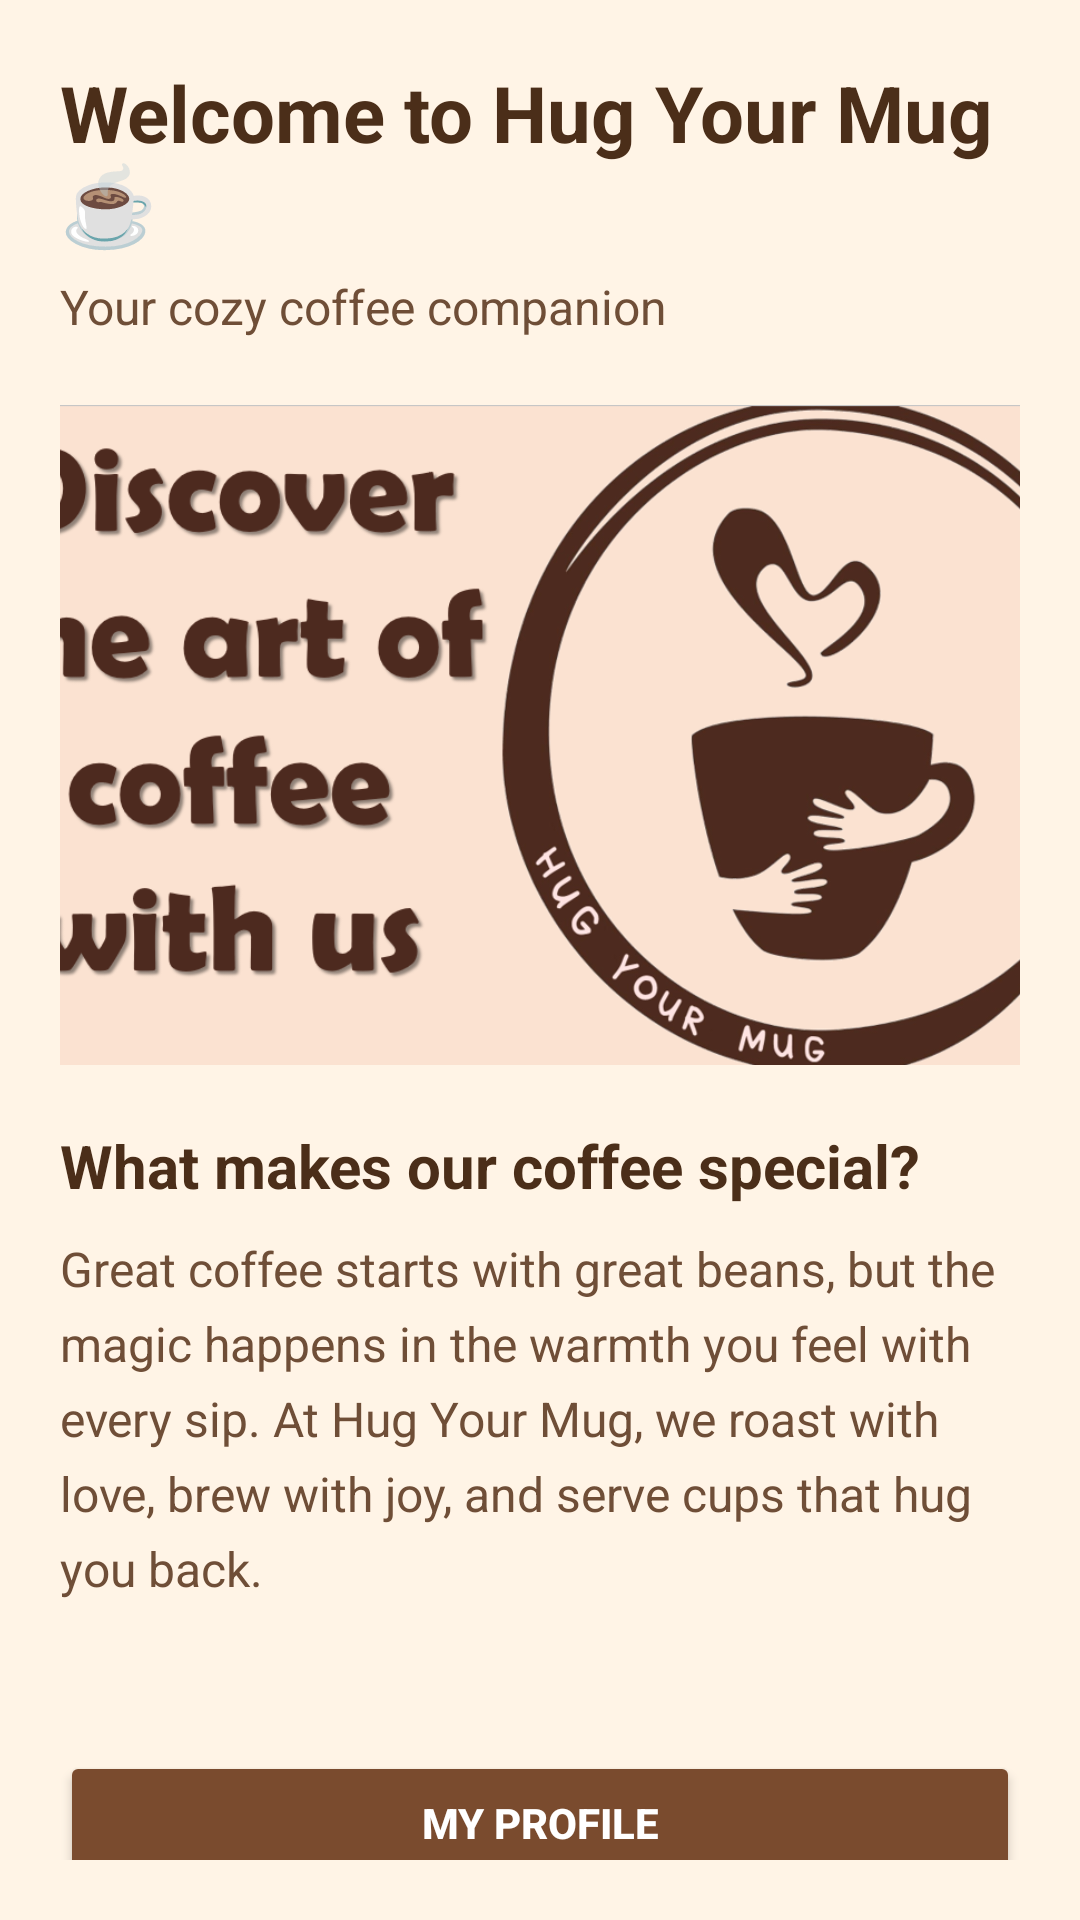

Write the Android layout XML for this screen, with the resource values it uses.
<!-- AndroidManifest.xml: application theme Theme.HugYourMug -->
<!-- res/layout/fragment_home.xml -->
<?xml version="1.0" encoding="utf-8"?>
<ScrollView xmlns:android="http://schemas.android.com/apk/res/android"
    android:layout_width="match_parent"
    android:layout_height="match_parent"
    android:background="@color/coffee_cream"
    android:padding="20dp">

    <LinearLayout
        android:layout_width="match_parent"
        android:layout_height="wrap_content"
        android:orientation="vertical">

        
        <TextView
            android:id="@+id/txtWelcome"
            android:layout_width="wrap_content"
            android:layout_height="wrap_content"
            android:text="Welcome to Hug Your Mug ☕"
            android:textSize="26sp"
            android:textStyle="bold"
            android:textColor="@color/coffee_dark"
            android:paddingBottom="6dp" />

        
        <TextView
            android:id="@+id/txtTagline"
            android:layout_width="wrap_content"
            android:layout_height="wrap_content"
            android:text="Your cozy coffee companion"
            android:textSize="16sp"
            android:textColor="@color/coffee_brown"
            android:paddingBottom="22dp" />

        
        <ImageView
            android:id="@+id/imgDiscover"
            android:layout_width="match_parent"
            android:layout_height="220dp"
            android:src="@drawable/discover_coffee"
            android:scaleType="centerCrop"
            android:layout_marginBottom="20dp" />

        
        <TextView
            android:id="@+id/txtAboutTitle"
            android:layout_width="wrap_content"
            android:layout_height="wrap_content"
            android:text="@string/about_title"
            android:textSize="20sp"
            android:textStyle="bold"
            android:textColor="@color/coffee_dark"
            android:paddingBottom="10dp" />

        
        <TextView
            android:id="@+id/txtAboutDescription"
            android:layout_width="match_parent"
            android:layout_height="wrap_content"
            android:text="@string/about_description"
            android:textSize="16sp"
            android:textColor="@color/coffee_brown"
            android:lineSpacingExtra="6dp"
            android:paddingBottom="30dp" />

        <Button
            android:id="@+id/btnMyProfile"
            android:layout_width="match_parent"
            android:layout_height="wrap_content"
            android:text="My Profile"
            android:backgroundTint="#7A4B2E"
            android:textColor="@android:color/white"
            android:textStyle="bold"
            android:layout_marginTop="20dp"
            android:padding="12dp" />

    </LinearLayout>

</ScrollView>
<!-- resources referenced by this layout -->
<resources>
  <color name="coffee_brown">#6F4E37</color>
  <color name="coffee_cream">#FFF4E6</color>
  <color name="coffee_dark">#4B2E19</color>
  <!-- drawable discover_coffee: png bitmap (drawable, 214032 bytes) -->
  <string name="about_description">Great coffee starts with great beans, but the magic happens in the warmth you feel with every sip. At Hug Your Mug, we roast with love, brew with joy, and serve cups that hug you back.</string>
  <string name="about_title">What makes our coffee special?</string>
  <style name="Theme.HugYourMug" parent="Theme.MaterialComponents.DayNight.NoActionBar">
          
          <item name="windowActionBar">false</item>
          <item name="android:windowNoTitle">true</item>
  
          
          <item name="colorPrimary">@color/coffee_brown</item>
          <item name="colorPrimaryVariant">@color/coffee_dark</item>
          <item name="colorOnPrimary">@color/white</item>
  
          
          <item name="colorSecondary">@color/coffee_light_brown</item>
  
          
          <item name="android:statusBarColor">@color/coffee_dark</item>
  
          
          <item name="android:windowBackground">@color/coffee_cream</item>
  
          
          <item name="bottomNavigationStyle">@style/BottomNavStyle</item>
  
      </style>
  <color name="white">#FFFFFF</color>
  <color name="coffee_light_brown">#A67B5B</color>
  <style name="BottomNavStyle" parent="Widget.MaterialComponents.BottomNavigationView">
          <item name="itemIconTint">@color/bottom_nav_selector</item>
          <item name="itemTextColor">@color/bottom_nav_selector</item>
          <item name="android:background">@color/white</item>
      </style>
</resources>
